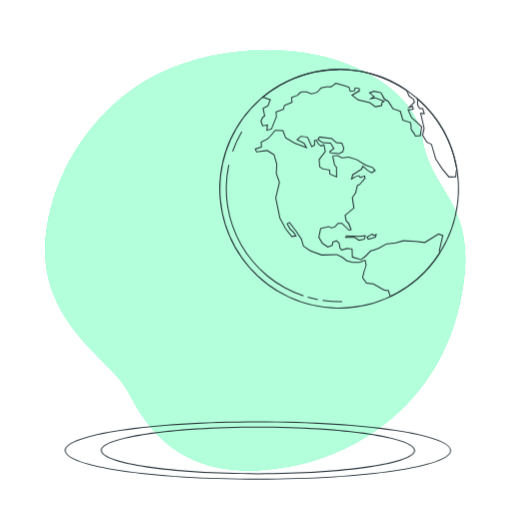
t = 0.00 s
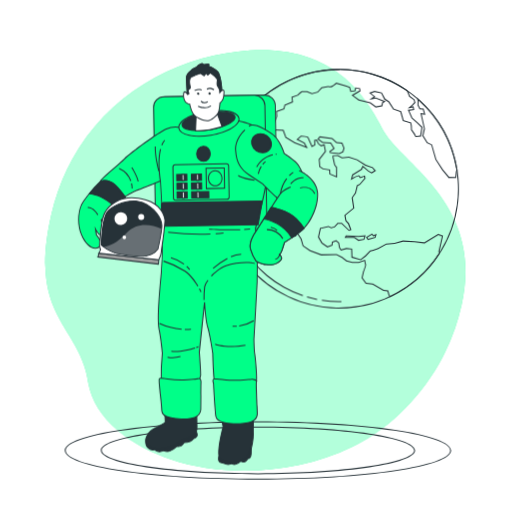
t = 3.00 s
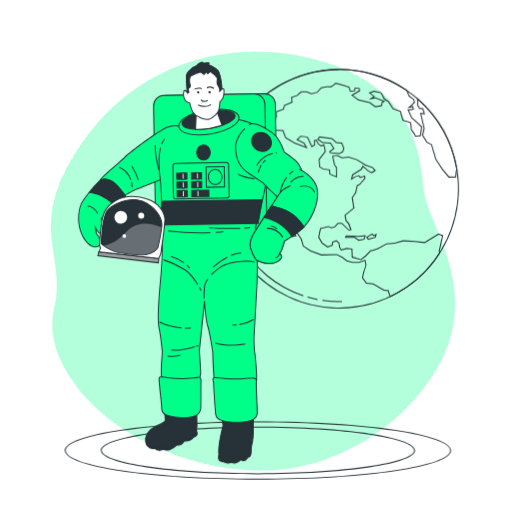
t = 3.38 s
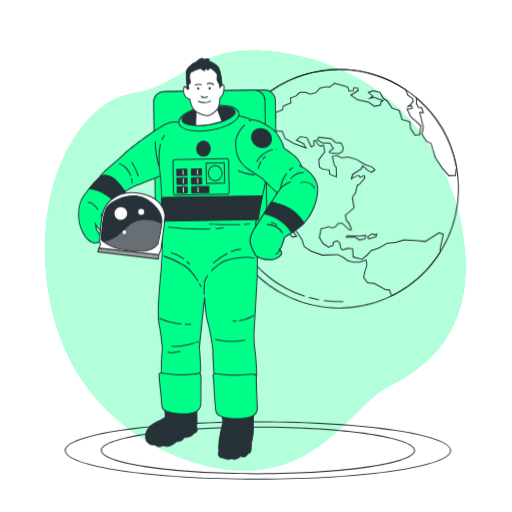
t = 4.50 s
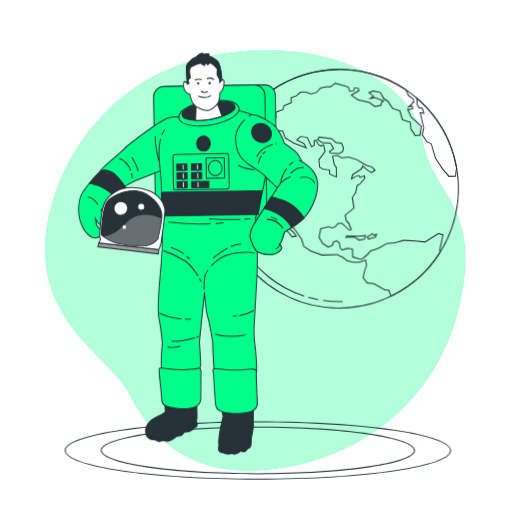
t = 6.00 s
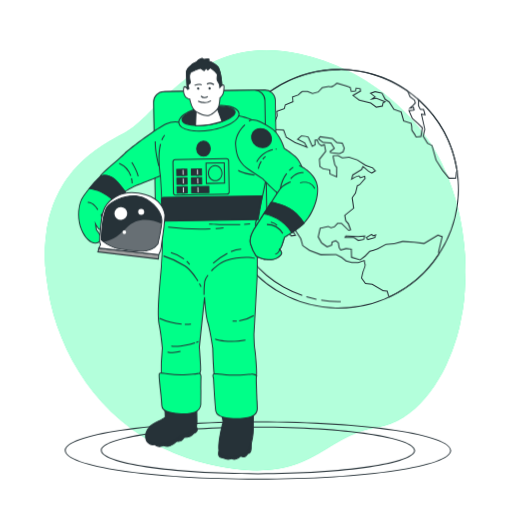
t = 7.50 s

The animated SVG that drew these frames (rendered in a browser with its animation timeline set to each time). Animation: 4 CSS @keyframes rules; one cycle of 9.00 s, repeats indefinitely.

<svg class="animated" id="freepik_stories-astronaut-suit" xmlns="http://www.w3.org/2000/svg" viewBox="0 0 500 500" version="1.1" xmlns:xlink="http://www.w3.org/1999/xlink" xmlns:svgjs="http://svgjs.com/svgjs"><style>svg#freepik_stories-astronaut-suit:not(.animated) .animable {opacity: 0;}svg#freepik_stories-astronaut-suit.animated #freepik--background-simple--inject-2 {animation: 6s Infinite  linear spin;animation-delay: 0s;}svg#freepik_stories-astronaut-suit.animated #freepik--Earth--inject-2 {animation: 6s Infinite  linear wind;animation-delay: 0.5s;}svg#freepik_stories-astronaut-suit.animated #freepik--Character--inject-2 {animation: 3.0s 1 forwards cubic-bezier(.36,-0.01,.5,1.38) slideLeft,6s Infinite  linear floating;animation-delay: 0s,3s;}         @keyframes spin {             from {                 transform: rotate(0);               }               to {                 transform: rotate(360deg);               }         }                 @keyframes wind {                0% {                    transform: rotate( 0deg );                }                25% {                    transform: rotate( 1deg );                }                75% {                    transform: rotate( -1deg );                }            }                    @keyframes slideLeft {                0% {                    opacity: 0;                    transform: translateX(-30px);                }                100% {                    opacity: 1;                    transform: translateX(0);                }            }                    @keyframes floating {                0% {                    opacity: 1;                    transform: translateY(0px);                }                50% {                    transform: translateY(-10px);                }                100% {                    opacity: 1;                    transform: translateY(0px);                }            }        </style><g id="freepik--background-simple--inject-2" class="animable" style="transform-origin: 249.277px 254.311px;"><path d="M331.63,59.9c37.2,12.43,75.14,38.42,80.92,75.73C421.28,192,471.81,198,448.29,299.52a209.84,209.84,0,0,1-15.39,44,197.21,197.21,0,0,1-11.58,20.75C383.16,424,317.54,455.8,254.37,459.32c-83.08,4.65-113-45.49-129.95-78.12s-98.77-71-76.54-170.86a204,204,0,0,1,15.79-45.22c16.5-33.73,45.58-68.21,82.56-88.56q4.17-2.3,8.46-4.39C210.65,44.85,280.92,42.94,331.63,59.9Z" style="fill: #00FF88; transform-origin: 249.277px 254.311px;" id="elvyrhw2i46lo" class="animable"></path><g id="elz46qbfnhp1o"><path d="M331.63,59.9c37.2,12.43,75.14,38.42,80.92,75.73C421.28,192,471.81,198,448.29,299.52a209.84,209.84,0,0,1-15.39,44,197.21,197.21,0,0,1-11.58,20.75C383.16,424,317.54,455.8,254.37,459.32c-83.08,4.65-113-45.49-129.95-78.12s-98.77-71-76.54-170.86a204,204,0,0,1,15.79-45.22c16.5-33.73,45.58-68.21,82.56-88.56q4.17-2.3,8.46-4.39C210.65,44.85,280.92,42.94,331.63,59.9Z" style="fill: rgb(255, 255, 255); opacity: 0.7; transform-origin: 249.277px 254.311px;" class="animable" id="el9yuj2c45rah"></path></g></g><g id="freepik--Floor--inject-2" class="animable" style="transform-origin: 251.885px 439.93px;"><path d="M251.88,468.44c-105.78,0-188.65-12.52-188.65-28.51s82.87-28.51,188.65-28.51,188.66,12.52,188.66,28.51S357.67,468.44,251.88,468.44Zm0-56c-50.23,0-97.45,2.91-133,8.2-34.75,5.17-54.68,12.21-54.68,19.31s19.93,14.14,54.68,19.31c35.52,5.29,82.74,8.2,133,8.2s97.46-2.91,133-8.2c34.75-5.17,54.68-12.21,54.68-19.31s-19.93-14.14-54.68-19.31C349.34,415.33,302.12,412.42,251.88,412.42Z" style="fill: rgb(38, 50, 56); transform-origin: 251.885px 439.93px;" id="elluhpxtcqqng" class="animable"></path><path d="M251.88,463.2c-86,0-153.46-10.22-153.46-23.27s67.41-23.27,153.46-23.27,153.47,10.22,153.47,23.27S337.94,463.2,251.88,463.2Zm0-45.54c-82.64,0-152.46,10.2-152.46,22.27s69.82,22.27,152.46,22.27S404.35,452,404.35,439.93,334.53,417.66,251.88,417.66Z" style="fill: rgb(38, 50, 56); transform-origin: 251.885px 439.93px;" id="elsl21c0kp6rs" class="animable"></path></g><g id="freepik--Earth--inject-2" class="animable animator-active" style="transform-origin: 331.156px 184.3px;"><path d="M331.27,301.35a117.05,117.05,0,1,1,32.79-4.72A117.21,117.21,0,0,1,331.27,301.35Zm-.1-233a116,116,0,1,0,111.39,83.46A115.94,115.94,0,0,0,331.17,68.32Z" style="fill: rgb(38, 50, 56); transform-origin: 331.156px 184.3px;" id="el4k6e9r8k9vg" class="animable"></path><path d="M331.34,150.54l-9.39-.9-.5-1.71,3.89-3.1-2.85-4.52-7.84-.55-4.94-3.7,2.13-2.85,12.46,1.73,4.3,3.92,5.46.47,2.19,5.33-1.11,3.83Zm-8.62-1.83,8.41.81,3.16-1.71.9-3.09-1.82-4.45-5.19-.45-4.32-3.93-11.57-1.61-1.18,1.58,3.9,2.92,8.05.57,3.6,5.7-4.06,3.25Z" style="fill: rgb(38, 50, 56); transform-origin: 322.98px 141.875px;" id="el1xx7sdp2uat" class="animable"></path><path d="M381.24,290.12,380,287.89l-1.08-3.66-4-.53-10.62-6-6.65-.7-4.1-5.58,1.42-6.38c1-2.34,2.25-5.88,2-6.68-.29-1-.63-2.66-.8-3.54l-5.37,1.82-6.38.11-5.87-1.62-4.42-3.31-5.23-2.64-14.85.32-11.16-4.09-7-4.73-2.05-7L288.71,226l-6.23-8.1-1.42.78,2.75,4.93,3.08,2.61,3,4.51-5.2.8-6.11-7.71-5.75-10.66-4.09-19.95,3.62-15.14-3.08-8.55.51-9.1-2.63-9-6.36-3.91-10.46,1.3-1.8-3.59,6.21-2.11-.26-4.8.33-.14a43.21,43.21,0,0,0,5.94-2.85,41.7,41.7,0,0,0,3.3-3.23l4.44-5.17,8.1.11,2.68,7.17,8.58,5.14,10.28,3.85-1.63-2.88-7.28-3.75,4.32-4,4.41.53,2.81.78,3.92,8.64,2-1-.18-4.68,2.73-.39,2.07,4,2.24,1.62,3.14-1.24,1.5,7.34-6.09,7.85.57,6.59,3,2,6.63,1.07.29,4,5.57,2.29-.09-8.27-1.82-2.41-1.75-7.95.31-1.71,5.1-.2,4.1,2.24,6.63-.79,8.17,2.65,8.41,5.28,6.81,2.37,3.08,3.53-4.15,2.61-3.44-1.89-4.92-4.32-1.2,2.55L344.89,171l-.74,2.72,3.26-1.83,3.25-1,1.4,1.87,4.39-1.59.49,3-5.24,6.06-2.29,1.2-1.69,7.06-3.13,4.53,1.56,10.29-8.57,7.11.87,4.77L341,218l2.49,6.39-2.52,1.14-7.29-6.93-3.34,0-3.22,3.49-3.5,1-2.69-1.24-7.37,1.61-1.7,8.09,3.3,5.64,5.08,3.41,3.89-1.4.29-2.93,4.1-1.87,3,2.42.88,5,1.23,1.77,5.05-1.48,5.59.6.31,8,7.89,2.25,4.49-3.52,4.68-4.86,3.05-.89,4.67-1.66,8.08-4.36,8.11-.66,8.26-2.41,11.52.69,9.36.95L428.16,228l4.8,1.59L429.53,245l.44,2.06-.11.17a116.58,116.58,0,0,1-48.21,42.66Zm-.34-2.57.74,1.27a115.64,115.64,0,0,0,47.27-41.92L428.5,245l0-.1,3.26-14.66-3.5-1.16-13.38,8.21-9.67-1-11.33-.68-8.24,2.4-8.05.64L369.76,243l-4.77,1.7-2.82.82-4.55,4.72-4.94,3.88-9.08-2.58-.31-7.91-4.53-.48-5.56,1.63-1.78-2.65-.83-4.75-2.25-1.8-3,1.37-.29,3-5,1.78-5.74-3.92-3.56-6.07,1.92-9.1,8.33-1.82,2.65,1.23,2.87-.84,3.34-3.62,4.18.06,7.08,6.73,1-.47-2.11-5.42-2.56-2.76-1-5.63,8.59-7.12-1.53-10.12,3.29-4.78,1.7-7.24,2.61-1.37,4.73-5.52-.22-1.37-4,1.42-1.43-1.91-2.53.74-5.2,2.95,1.48-5.42,8.56-5.39,1.64-3.48,5.88,5.15,2.78,1.52,2.66-1.68L363.42,164l-6.71-2.36-8.41-5.27-7.79-2.52-6.73.81-4.14-2.26-4,.16-.14.72,1.68,7.64,1.87,2.39.11,10.12-7.54-3.1-.28-3.87-6.16-1-3.44-2.35-.65-7.46,6-7.79L316,142.11l-2.54,1L310.54,141l-1.85-3.54-1.14.16.18,4.43-3.52,1.76-4.16-9.16-2.29-.64-3.87-.47L291,136.31l6.28,3.23,3.14,5.53-12.94-4.86-9-5.35L275.9,128l-6.95-.09-4.14,4.82a45.12,45.12,0,0,1-3.43,3.36,41.49,41.49,0,0,1-5.85,2.85l.26,4.85-5.85,2,1,1.93L261,146.46l7,4.29,2.79,9.55-.51,9.07L273.4,178l-3.64,15.21,4,19.66,5.61,10.38,5.7,7.18,3.08-.47-2.1-3.14L283,224.18l-3.28-5.89,3.05-1.68,6.77,8.81,5.22,7.88,2,6.73,6.63,4.49,10.81,3.94,14.92-.32,5.52,2.8,4.42,3.3,5.47,1.48,6.16-.11,6.23-2.14.11.57s.51,2.73.89,4-1.62,6.3-2,7.26l-1.29,5.86,3.56,4.85,6.52.72,10.62,6,4.41.53Z" style="fill: rgb(38, 50, 56); transform-origin: 340.75px 208.52px;" id="elt8tgwtj82i" class="animable"></path><path d="M405.44,133.39l-1.39-2.52-3-4.39-.22-3.82-.52-2.63L393,117.84l-2.57-8.77-7-2.51-4.68-7-4-2.61L371.7,91l-6.4-1.4-3.45,1.23,4.34,3.45-1.77,1.17,2.23-.36,9.55,3.71-2.67,1.56-.57,3.15-6.54,1.29-5.63-4.21L349.6,98l-6.82-5,7.69-4.67-.24-1.5-3.1-.46-.6,2.65-4.9.75-1.22-4.16-3.65-1.37L328,81.86c-.81.7-3.51,3-4.75,3.34a6.88,6.88,0,0,1-3.39-.18l-6,1.2-3.91,4.3-5.87,1.72-5-2.06a30.93,30.93,0,0,0-4.65,0,26.84,26.84,0,0,0-3.94,3.4l-.19.11-5.12,1.77.52,4.72-7.58,3.09-.92,3.74L270,109.65l.42,4.22-5,12.41-5.46,1.6.55-5.14-4.43.74-1.87-5.29,1.94-4,1.73-1.3-1.58-7.37,4.91-2.63,2.06-5.21L255.59,95l.69-.57a117,117,0,0,1,141.13-6.61l.12.09,2.35,5.52,4.46,3.33.9,3.09-2.84,3-1.1,1,2.13-.45.71,3.76-4.87.58,3.07,6.93,5.34,4.68,4.59,4.38-.51,3.57-.86,5.51ZM402,126.15l2.91,4.19,1.1,2,4-.45,1.18-7.8-4.21-4-5.53-4.91-3.67-8.27,5.16-.62-.32-1.7-4.93,1,4-3.45,2.41-2.55-.65-2.22-4.4-3.29-2.35-5.5A116,116,0,0,0,257.6,94.66l7,2.43-2.58,6.52-4.56,2.44,1.55,7.27L257,114.85l-1.65,3.4,1.45,4.11,4.9-.83-.53,5,3.56-1,4.69-11.73L269,109l7.39-2.74.93-3.72,7.34-3-.52-4.77,5.77-2c.89-.88,3.46-3.33,4.28-3.57a30.67,30.67,0,0,1,5.07,0l.16,0,4.75,2,5.27-1.54,3.94-4.33L319.88,84l.12,0a6.27,6.27,0,0,0,2.94.21c1-.29,3.64-2.49,4.57-3.31l.21-.18,9.35,2.6,4.16,1.56,1.11,3.8,3.37-.51.65-2.9,4.74.71.47,2.89-7,4.24,5.53,4,11.19,2.58,5.36,4,5.44-1.07.53-2.93L373.9,99l-7.36-2.87L360,97.19l4.5-3-4.66-3.71,5.41-1.94,7.14,1.56,3.24,6.07,4,2.67,4.55,6.86,7.16,2.57,2.56,8.74,7.29,2.2.65,3.3Z" style="fill: rgb(38, 50, 56); transform-origin: 333.24px 100.34px;" id="el9my61tkpllu" class="animable"></path><path d="M438.21,173.35l-6.35-7.59-6.81-10.32-4.13-14.12-4.31-2.14-4.48-7.1,1.5-6.86-3.53-15.15,3.53.39-1.17-4-3.15-.21-2.08-3.84.09-4.69-.9-3.07,1.28,1.1a117.3,117.3,0,0,1,39,69.94l0,.2-.71,1-.6,6.24ZM426,155.09l6.67,10.07,6,7.17,5.89-.17.54-5.62.62-.87a116.32,116.32,0,0,0-37.4-68l-.08,4.55,1.69,3.12,3.3.21,1.78,6.1-3.61-.4,3.26,14-1.46,6.68,4.11,6.52,4.45,2.21.06.21Z" style="fill: rgb(38, 50, 56); transform-origin: 426.56px 134px;" id="el2rxle7a2adq" class="animable"></path><path d="M350.37,235.1l-4.31-2.81-9.35-.07,1.3-2.38,12.28.55,7.08-.8-1.3,4.48Zm-12-3.86,8,0,4.23,2.76,4.69-.86.71-2.44-5.67.64-11.73-.52Z" style="fill: rgb(38, 50, 56); transform-origin: 347.04px 232.345px;" id="elh2zwlfi9dv5" class="animable"></path><path d="M359.51,234.18l-1.95-2.6,5.9-3.72,1.65,1.59,3-1.23L367,232Zm-.5-2.33.89,1.18,6.3-1.84.35-1.25-1.66.69-1.56-1.51Z" style="fill: rgb(38, 50, 56); transform-origin: 362.835px 231.02px;" id="elqh5wmueifp" class="animable"></path><path d="M331.2,295.13a109.56,109.56,0,0,1-16.29-1.21l.15-1a109.09,109.09,0,0,0,19,1.16l0,1Z" style="fill: rgb(38, 50, 56); transform-origin: 324.485px 294.025px;" id="el9jd57mq9new" class="animable"></path><path d="M310.18,293.11c-3.3-.64-6.62-1.44-9.86-2.39l.28-1c3.21.94,6.5,1.74,9.78,2.37Z" style="fill: rgb(38, 50, 56); transform-origin: 305.35px 291.415px;" id="elw5i9drn448" class="animable"></path><path d="M296.22,289.44a110.84,110.84,0,0,1-73.33-128.33l1,.21a109.83,109.83,0,0,0,72.67,127.17Z" style="fill: rgb(38, 50, 56); transform-origin: 258.499px 225.275px;" id="el6uf1pqe8eca" class="animable"></path><path d="M227.62,148l-.94-.33a112.2,112.2,0,0,1,9-19.36l.87.5A110.62,110.62,0,0,0,227.62,148Z" style="fill: rgb(38, 50, 56); transform-origin: 231.615px 138.155px;" id="elhi28wtnxu9" class="animable"></path></g><g id="freepik--Character--inject-2" class="animable" style="transform-origin: 193.466px 257.854px;"><g id="elvg5of7bzmi8"><rect x="152.53" y="93.69" width="117.3" height="141.91" rx="10.14" style="fill: #00FF88; transform-origin: 211.18px 164.645px; transform: rotate(-0.96deg);" class="animable" id="elzpgoqp0g2tf"></rect></g><path d="M163.69,236.91a10.63,10.63,0,0,1-10.63-10.46L151,104.83A10.64,10.64,0,0,1,161.47,94l97-1.63a10.69,10.69,0,0,1,10.82,10.46l2,121.62a10.64,10.64,0,0,1-10.46,10.81l-97,1.63Zm95-143.53h-.16l-97,1.63a9.65,9.65,0,0,0-9.48,9.8l2.05,121.62a9.61,9.61,0,0,0,9.8,9.47l97-1.63a9.64,9.64,0,0,0,9.48-9.79l-2-121.62A9.66,9.66,0,0,0,258.66,93.38Z" style="fill: rgb(38, 50, 56); transform-origin: 211.145px 164.64px;" id="elx1quqq202sm" class="animable"></path><g id="el64hbia5zua8"><rect x="150.97" y="93.78" width="108.69" height="141.91" rx="10.14" style="fill: #00FF88; transform-origin: 205.315px 164.735px; transform: rotate(-1.14576deg);" class="animable" id="el9jmjokvqz0c"></rect></g><path d="M162.13,236.93a10.63,10.63,0,0,1-10.63-10.46l-2.05-121.62A10.64,10.64,0,0,1,159.91,94l88.4-1.49A10.64,10.64,0,0,1,259.13,103l2,121.62a10.65,10.65,0,0,1-10.46,10.82l-88.4,1.48ZM248.5,93.55h-.17L159.93,95a9.65,9.65,0,0,0-9.48,9.8l2.05,121.62a9.63,9.63,0,0,0,9.8,9.47l88.4-1.48v0a9.65,9.65,0,0,0,9.47-9.8l-2-121.62a9.64,9.64,0,0,0-9.63-9.48Z" style="fill: rgb(38, 50, 56); transform-origin: 205.29px 164.719px;" id="elr6vh8zyfgmn" class="animable"></path><path d="M176,124.57a22.63,22.63,0,0,0-13.73,1.36c-7.3,3.14-34.66,23-40.77,29.14S97.66,175,97.7,177.64s17.16,17.48,18.1,17.46,13.25-7.75,16.63-8.75,24.2-9.62,24.2-9.62,4.32,53.14.88,89.29-3.54,48.29-1.84,57.28,2.85,21.42,2.85,21.42a218.81,218.81,0,0,0-1.09,27.4s.68,3.41,2.87,4.62,27.73,2,30.5.42,4.83-8.79,5.1-11.29-1.3-22.07-1.3-22.07l5.09-48.62s.91,17.1,3.22,24.84,4.77,24.5,4.77,24.5.81,29.85,2.39,31.07,10.59.76,24.58.21,15.25.06,15.81-3.69-1-21.76-1.68-25.79-.86-14.3-.86-14.3,1.91-34.26,3.09-56.68-1.5-52.25-1.5-52.25,13.54-46.28,12.54-68.35-6.36-27-12.65-30.9-17.21-5.94-17.21-5.94Z" style="fill: #00FF88; transform-origin: 179.901px 247.972px;" id="el0r1bph1aau1" class="animable"></path><path d="M179.58,378.52c-8.29,0-18.16-.6-19.52-1.34-2.37-1.31-3.09-4.81-3.12-5A225,225,0,0,1,158,344.71c-.08-.88-1.21-12.74-2.84-21.32S153.42,303.74,157,266c3.19-33.48-.34-82.17-.82-88.51-3.58,1.48-20.56,8.46-23.62,9.37-1.88.55-6.74,3.34-10.65,5.57-4.39,2.52-5.64,3.2-6.11,3.2h0c-1.45,0-18.56-15.06-18.61-17.95,0-1.79,5.35-6.55,14.2-14.19,3.9-3.36,7.59-6.54,9.78-8.75,6.08-6.09,33.63-26.1,40.93-29.24a23.07,23.07,0,0,1,14-1.41l56.13-6.66h.08c.45.08,11.09,2.06,17.38,6,6.47,4,11.9,9.2,12.89,31.31,1,21.44-11.86,66.1-12.53,68.42.16,1.87,2.62,30.65,1.49,52.22-1.17,22.17-3.07,56.34-3.09,56.69,0,.06.18,10.23.85,14.18s2.26,22.13,1.68,26c-.54,3.6-1.92,3.65-10.91,3.93-1.54.05-3.32.1-5.37.18l-3.11.12c-14,.56-20.26.75-21.8-.43s-2.39-24.4-2.58-31.46c0-.11-2.48-16.75-4.75-24.37-1.47-4.94-2.37-13.52-2.84-19.22l-4.49,42.92c.06.7,1.57,19.56,1.3,22.07s-2.33,9.92-5.35,11.66C189.91,378.26,185.09,378.52,179.58,378.52Zm-21.65-6.41s.67,3.12,2.62,4.19,27.38,1.94,30,.43,4.59-8.4,4.86-10.91-1.29-21.78-1.31-22l5.1-48.71,1,0c0,.17.94,17.13,3.2,24.72s4.76,24.41,4.78,24.58c.31,11.25,1.19,29.49,2.23,30.77,1.29,1,9.61.66,21.12.2l3.11-.12c2.05-.08,3.83-.13,5.38-.18,9.18-.29,9.55-.4,10-3.08.55-3.66-1-21.77-1.67-25.64s-.86-13.95-.87-14.37,1.93-34.55,3.09-56.72S249,223.43,249,223.14V223l0-.09c.14-.46,13.5-46.45,12.52-68.19s-6.2-26.6-12.42-30.5c-5.87-3.68-16-5.67-17-5.85L176,125.08l-.09,0a22.41,22.41,0,0,0-13.4,1.34c-7.24,3.11-34.59,23-40.62,29-2.22,2.23-5.92,5.42-9.84,8.8-5.85,5.05-13.87,12-13.85,13.41,0,2.24,16,16.16,17.64,17,.54-.17,3.21-1.7,5.58-3.05,4.16-2.39,8.88-5.09,10.86-5.67,3.31-1,23.95-9.51,24.16-9.6l.64-.26,0,.68c0,.54,4.28,53.6.88,89.38-3.58,37.65-3.43,48.78-1.85,57.14,1.7,8.91,2.85,21.34,2.86,21.46v.11a222.49,222.49,0,0,0-1.09,27.33Z" style="fill: rgb(38, 50, 56); transform-origin: 179.913px 247.975px;" id="elepd0imta9dj" class="animable"></path><path d="M206.72,270l-.74-.68c2.58-2.77,7.88-7.79,14.48-10.29,10.41-4,25-3.76,28.34-2.16l-.44.9c-2.86-1.37-17.18-1.73-27.55,2.2C214.41,262.4,209.23,267.31,206.72,270Z" style="fill: rgb(38, 50, 56); transform-origin: 227.39px 262.893px;" id="eliddoy1bydzi" class="animable"></path><path d="M198.7,293a95.31,95.31,0,0,1,.64-13.13,17.53,17.53,0,0,1,3.3-6.48l.81.58a16.75,16.75,0,0,0-3.12,6.06,96.84,96.84,0,0,0-.63,13Z" style="fill: rgb(38, 50, 56); transform-origin: 201.065px 283.21px;" id="eludgm6wygfkg" class="animable"></path><path d="M192.77,279.67c-2.77-4.6-7.23-10.87-12.7-14.59a82.91,82.91,0,0,0-20.52-9.62l.27-1a84,84,0,0,1,20.81,9.76c5.62,3.82,10.17,10.21,13,14.9Z" style="fill: rgb(38, 50, 56); transform-origin: 176.59px 267.065px;" id="elmr72mteoqm" class="animable"></path><path d="M195.84,285.33s-.59-1.26-1.63-3.15l.88-.49c1.06,1.93,1.63,3.17,1.65,3.22Z" style="fill: rgb(38, 50, 56); transform-origin: 195.475px 283.51px;" id="elq61okqiyp8k" class="animable"></path><path d="M225.72,251.15l-.38-.93a30.2,30.2,0,0,1,10.1-2.46l.05,1A29,29,0,0,0,225.72,251.15Z" style="fill: rgb(38, 50, 56); transform-origin: 230.415px 249.455px;" id="elpkpvdk3lfv8" class="animable"></path><path d="M208.44,262.5l-.69-.73a69.87,69.87,0,0,1,14-9.84l.46.88A68.39,68.39,0,0,0,208.44,262.5Z" style="fill: rgb(38, 50, 56); transform-origin: 214.98px 257.215px;" id="el1c17m85nt9o" class="animable"></path><path d="M184.72,263.6a28.29,28.29,0,0,0-2.81-3.11l.69-.72a29.19,29.19,0,0,1,2.91,3.21Z" style="fill: rgb(38, 50, 56); transform-origin: 183.71px 261.685px;" id="elx58eg8nn6k" class="animable"></path><path d="M179.32,258.29a36.36,36.36,0,0,0-12.53-6.09l.22-1a36.89,36.89,0,0,1,12.92,6.28Z" style="fill: rgb(38, 50, 56); transform-origin: 173.36px 254.745px;" id="eletd3xxkt1xj" class="animable"></path><path d="M226.22,338.89c-10.22,0-16.22-2.3-16.3-2.34l.37-.93c.11.05,11.29,4.32,29.26,1l.18,1A74.73,74.73,0,0,1,226.22,338.89Z" style="fill: rgb(38, 50, 56); transform-origin: 224.825px 337.255px;" id="el2b0y9yhovnj" class="animable"></path><path d="M229.41,319.15c-.81,0-1.61,0-2.39-.1l.09-1a28,28,0,0,0,4,0l.06,1C230.58,319.14,230,319.15,229.41,319.15Z" style="fill: rgb(38, 50, 56); transform-origin: 229.095px 318.6px;" id="el4w392g8c5je" class="animable"></path><path d="M233.62,318.85l-.14-1a37.5,37.5,0,0,0,13.92-5.05l.55.83A37.64,37.64,0,0,1,233.62,318.85Z" style="fill: rgb(38, 50, 56); transform-origin: 240.715px 315.825px;" id="elb56qiw1lq6i" class="animable"></path><path d="M181.79,322.25l-1.37,0,0-1a51.31,51.31,0,0,0,6-.19l.09,1C185,322.18,183.4,322.25,181.79,322.25Z" style="fill: rgb(38, 50, 56); transform-origin: 183.465px 321.655px;" id="elqh6sv7wc5r" class="animable"></path><path d="M177.28,322.06a66.72,66.72,0,0,1-21.79-5.69l.45-.9a65.23,65.23,0,0,0,21.42,5.6Z" style="fill: rgb(38, 50, 56); transform-origin: 166.425px 318.765px;" id="elnfh2736jtb8" class="animable"></path><path d="M170.9,343.65a29.26,29.26,0,0,1-3.68-.21l.13-1c7.58.95,17.61-1.6,22.91-3.2l.29.95C186,341.58,178,343.65,170.9,343.65Z" style="fill: rgb(38, 50, 56); transform-origin: 178.885px 341.445px;" id="eln1jqbgu9p4" class="animable"></path><path d="M191.75,339.83l-.3-.95c1.28-.41,2-.68,2.05-.68l.34.94S193.07,339.41,191.75,339.83Z" style="fill: rgb(38, 50, 56); transform-origin: 192.645px 339.015px;" id="el6ue2ecerbd" class="animable"></path><path d="M168.54,349.75a22.66,22.66,0,0,1-5.11-.51l.24-1a26.18,26.18,0,0,0,12.38-.59l.28,1A27.59,27.59,0,0,1,168.54,349.75Z" style="fill: rgb(38, 50, 56); transform-origin: 169.88px 348.701px;" id="ele99qgcmj5mc" class="animable"></path><path d="M210.59,228.79l-.07-1c2.63-.19,5.2-.44,7.64-.75l.12,1C215.82,228.34,213.23,228.59,210.59,228.79Z" style="fill: rgb(38, 50, 56); transform-origin: 214.4px 227.915px;" id="ellsy352aur4" class="animable"></path><path d="M195.6,229.32a250,250,0,0,1-31.52-2l.14-1a249.6,249.6,0,0,0,41.2,1.75l0,1C202.11,229.26,198.79,229.32,195.6,229.32Z" style="fill: rgb(38, 50, 56); transform-origin: 184.75px 227.82px;" id="elb4y60mbywil" class="animable"></path><path d="M238.44,224.56l-.06-1c2.2-.14,4.13-.33,5.74-.55l.14,1C242.63,224.23,240.67,224.42,238.44,224.56Z" style="fill: rgb(38, 50, 56); transform-origin: 241.32px 223.785px;" id="eltradjdqq12" class="animable"></path><path d="M226.2,224.88c-11.13,0-21.95-.6-22.08-.61l0-1c.17,0,17.17,1,30.45.48l0,1C231.94,224.84,229.06,224.88,226.2,224.88Z" style="fill: rgb(38, 50, 56); transform-origin: 219.345px 224.075px;" id="elhm58iwbk89" class="animable"></path><path d="M158.39,141.94l-.93-.38a18.43,18.43,0,0,1,2.91-4.95l.76.64A17.31,17.31,0,0,0,158.39,141.94Z" style="fill: rgb(38, 50, 56); transform-origin: 159.295px 139.275px;" id="el2llkypwl1dr" class="animable"></path><path d="M156.14,176.82c0-.18-3.2-18.51.08-31.42l1,.25c-3.23,12.69-.1,30.82-.06,31Z" style="fill: rgb(38, 50, 56); transform-origin: 155.981px 161.11px;" id="elam2wbqtupan" class="animable"></path><path d="M128.48,184.05a23.65,23.65,0,0,0-.6-5l1-.23a24.33,24.33,0,0,1,.63,5.19Z" style="fill: rgb(38, 50, 56); transform-origin: 128.695px 181.435px;" id="elujryviel7t" class="animable"></path><path d="M127.24,176.88a21,21,0,0,0-11.1-11.9l.35-.93a21.58,21.58,0,0,1,11.69,12.5Z" style="fill: rgb(38, 50, 56); transform-origin: 122.16px 170.465px;" id="elcyriue6xm8t" class="animable"></path><path d="M134.36,177.32c-.76-5.11-6.09-13.36-6.14-13.45l.84-.54c.22.34,5.49,8.52,6.29,13.84Z" style="fill: rgb(38, 50, 56); transform-origin: 131.785px 170.325px;" id="elhsegou3e0p" class="animable"></path><path d="M154.65,167.18c0-.13-3.75-12.84-3.59-24.07l1,0c-.16,11.08,3.52,23.64,3.55,23.76Z" style="fill: rgb(38, 50, 56); transform-origin: 153.333px 155.145px;" id="elp1ipw1mdk8" class="animable"></path><path d="M248.36,176.46c-13.65-2-15.91-4.62-16.12-4.91l.8-.6-.4.3.39-.31s2.24,2.56,15.48,4.54Z" style="fill: rgb(38, 50, 56); transform-origin: 240.375px 173.7px;" id="eldseixykc6e" class="animable"></path><g id="el0uvspkchpsw"><ellipse cx="203.98" cy="120.39" rx="29.71" ry="11.76" style="fill: #00FF88; transform-origin: 203.98px 120.39px; transform: rotate(-9.27deg);" class="animable" id="el318it3t8vkv"></ellipse></g><path d="M194.56,133.44a47.32,47.32,0,0,1-10.07-1c-6.11-1.33-9.78-3.89-10.32-7.21-1.1-6.78,11.13-14.23,27.84-17,7.89-1.29,15.52-1.28,21.47,0,6.11,1.34,9.78,3.9,10.32,7.21,1.1,6.79-11.13,14.24-27.84,17A71.3,71.3,0,0,1,194.56,133.44Zm18.85-25.11a69.51,69.51,0,0,0-11.24,1c-15.89,2.59-28,9.68-27,15.81.46,2.84,3.94,5.17,9.54,6.4,5.83,1.27,13.33,1.27,21.1,0,15.89-2.6,28-9.69,27-15.82-.46-2.84-3.94-5.17-9.54-6.39A46.71,46.71,0,0,0,213.41,108.33Z" style="fill: rgb(38, 50, 56); transform-origin: 203.985px 120.354px;" id="elcg8vnu8cpa7" class="animable"></path><g id="elo28v7ifb82"><ellipse cx="203.63" cy="118.23" rx="26.19" ry="8.44" style="fill: rgb(38, 50, 56); transform-origin: 203.63px 118.23px; transform: rotate(-9.18054deg);" class="animable" id="elhf70tohsu7"></ellipse></g><path d="M193.18,128.07c-9,0-15.31-2-15.89-5.54-.81-5,10.13-10.71,24.9-13.12s27-.43,27.78,4.52h0c.81,4.95-10.13,10.71-24.9,13.12A73.74,73.74,0,0,1,193.18,128.07Zm20.87-18.69a73.41,73.41,0,0,0-11.7,1c-15.16,2.48-24.69,8.19-24.07,12s11.46,6.17,26.63,3.7,24.69-8.19,24.08-12h0C228.55,111.38,222.84,109.38,214.05,109.38Z" style="fill: rgb(38, 50, 56); transform-origin: 203.63px 118.228px;" id="elbuvqikpmztv" class="animable"></path><path d="M190.91,127.52a71.12,71.12,0,0,0,14.08-1,73.75,73.75,0,0,0,11.77-2.88l-4.92-13.6s-9.42,3.23-18,1.66c-.81.23-1.6.47-2.37.71Z" style="fill: rgb(255, 255, 255); transform-origin: 203.835px 118.794px;" id="elhrcdd643y8b" class="animable"></path><path d="M193.19,128.07c-.78,0-1.55,0-2.3,0l-.5,0,.64-15.92.33-.1c.77-.25,1.57-.49,2.38-.72l.12,0,.11,0c8.31,1.53,17.62-1.61,17.71-1.64l.47-.16L217.4,124l-.48.17a78.22,78.22,0,0,1-23.73,3.92Zm-1.76-1a72,72,0,0,0,13.48-1,73,73,0,0,0,11.21-2.71l-4.58-12.65c-2,.63-10.08,2.9-17.64,1.54l-1.9.57Z" style="fill: rgb(38, 50, 56); transform-origin: 203.895px 118.81px;" id="elj1wl51an9vn" class="animable"></path><path d="M186.31,69.08s-3.92,2.82-4.17,6,.74,16.47.74,16.47-2.82-3.92-3.52-.55.58,7.47,2.44,9.12a4.75,4.75,0,0,0,3.38,1.46s1.67,8.68,4.92,11.37,10.18,6.09,14.12,4.65,8.61-5.64,9.47-9.17a51.72,51.72,0,0,0,1.08-7.95s3-1.73,3.71-6.78.2-6-.86-5.79l-1.07.17A64.5,64.5,0,0,0,215.14,77c-1.14-4.25-1.18-6.84-5.81-9.51s-6.92-3.09-6.92-3.09,3.18-1.58.43-1.69a11.83,11.83,0,0,0-4.87.85s.89-2-1.85-1a9.32,9.32,0,0,0-4.22,3.12S188,66.92,186.31,69.08Z" style="fill: rgb(255, 255, 255); transform-origin: 198.987px 90.1112px;" id="eloiy8i3n6dn" class="animable"></path><path d="M202.1,118.46c-4,0-9.38-2.67-12.31-5.1s-4.64-9.48-5-11.25a5.86,5.86,0,0,1-3.3-1.59c-2.11-1.87-3.3-6.26-2.6-9.59.21-1,.64-1.61,1.29-1.74a2.6,2.6,0,0,1,2.11.94c-.25-3.58-.83-12.46-.63-15.06.25-3.22,3.79-5.95,4.32-6.35,1.57-2,4.87-3.24,5.63-3.51A9.85,9.85,0,0,1,196,62c1.16-.41,1.93-.39,2.36.08a1.08,1.08,0,0,1,.28.66,12.88,12.88,0,0,1,4.26-.58c.43,0,1.44.06,1.59.76.08.4-.18.83-.78,1.27A34.26,34.26,0,0,1,209.59,67c4.2,2.43,4.8,4.87,5.63,8.25.13.5.26,1,.41,1.58A60.77,60.77,0,0,1,217,87.53l.52-.08a1.3,1.3,0,0,1,1.17.31c.57.56.83,1.8.26,6-.6,4.47-2.95,6.46-3.71,7a50.23,50.23,0,0,1-1.09,7.79c-.93,3.85-5.9,8.1-9.77,9.52A6.77,6.77,0,0,1,202.1,118.46Zm-16.52-17.39.09.45c0,.08,1.68,8.53,4.75,11.07,3.27,2.71,10,5.89,13.63,4.57s8.32-5.38,9.15-8.82a50.13,50.13,0,0,0,1.07-7.86l0-.27.24-.14c.11-.06,2.82-1.69,3.45-6.41.51-3.81.3-4.92,0-5.18,0,0-.08-.08-.32,0l-1.62.26,0-.57a64.11,64.11,0,0,0-1.39-11c-.15-.56-.28-1.09-.41-1.59-.83-3.37-1.33-5.41-5.16-7.62-4.47-2.58-6.74-3-6.77-3l-1.46-.28,1.33-.66a5.53,5.53,0,0,0,1.1-.7l-.47,0a11.52,11.52,0,0,0-4.64.8l-1.19.53.53-1.19a.88.88,0,0,0,.07-.54s-.24-.19-1.3.18a9,9,0,0,0-4,2.94l-.09.13-.16.06s-3.82,1.26-5.35,3.28l-.1.1s-3.74,2.72-4,5.66c-.25,3.13.72,16.26.73,16.39l.14,1.77-1-1.44c-.56-.78-1.6-1.82-2.11-1.7-.21,0-.4.39-.51,1-.69,3.29.65,7.19,2.28,8.64a4.35,4.35,0,0,0,3,1.35Z" style="fill: rgb(38, 50, 56); transform-origin: 198.979px 90.0845px;" id="el741up665js" class="animable"></path><path d="M214.61,90.59l1.94-2.48A64.5,64.5,0,0,0,215.14,77c-1.14-4.25-1.18-6.84-5.81-9.51s-6.92-3.09-6.92-3.09,3.18-1.58.43-1.69a11.83,11.83,0,0,0-4.87.85s.89-2-1.85-1a9.32,9.32,0,0,0-4.22,3.12s-3.94,1.29-5.59,3.45c0,0-3.92,2.82-4.17,6s.74,16.47.74,16.47,1.85,1,1.51-.48-1.1-2.12-.5-3,2-1.4,1.94-2.63-1.48-5.92-.3-8.54S196,71.82,196,71.82l3.24,2.24,2.09-2.63,1.56,2,2.41-2.18a23.09,23.09,0,0,1,2.93,2.09c1.86,1.49,4,3.74,4,4.66s-.84,4.74.26,6.25a18.42,18.42,0,0,1,1.89,3.63Z" style="fill: rgb(38, 50, 56); transform-origin: 199.325px 77.1051px;" id="el79ziouipvr4" class="animable"></path><path d="M184,92.42a3.12,3.12,0,0,1-1.32-.4l-.23-.14,0-.26c0-.55-1-13.34-.74-16.55s3.79-5.95,4.32-6.35c1.57-2,4.87-3.24,5.63-3.51A9.85,9.85,0,0,1,196,62c1.16-.41,1.93-.39,2.36.08a1.08,1.08,0,0,1,.28.66,12.88,12.88,0,0,1,4.26-.58c.43,0,1.44.06,1.59.76.08.4-.18.83-.78,1.27A34.26,34.26,0,0,1,209.59,67c4.2,2.43,4.8,4.87,5.63,8.25.13.5.26,1,.41,1.58a63.6,63.6,0,0,1,1.42,11.22v.19l-2.86,3.63-.28-4a17.69,17.69,0,0,0-1.81-3.45c-1-1.31-.65-3.85-.45-5.53a10,10,0,0,0,.1-1c0-.55-1.7-2.54-3.86-4.28a27.26,27.26,0,0,0-2.56-1.86l-2.53,2.28-1.5-1.88-2,2.5-3.44-2.37c-2.66.73-9,2.82-9.89,4.73s-.25,4.85.09,6.68a14,14,0,0,1,.25,1.65,2.8,2.8,0,0,1-1.26,2.12,3.7,3.7,0,0,0-.76.78c-.24.37-.16.6.11,1.27a7.39,7.39,0,0,1,.46,1.4c.16.72-.08,1.08-.32,1.25A1,1,0,0,1,184,92.42Zm-.6-1.16a1.88,1.88,0,0,0,.59.17h0s0-.11,0-.23A7.82,7.82,0,0,0,183.5,90a4.89,4.89,0,0,1-.3-.86C183.27,90.1,183.33,90.87,183.35,91.26ZM205.21,70.6l.31.17a22.82,22.82,0,0,1,3,2.14s4.2,3.4,4.23,5a11.34,11.34,0,0,1-.1,1.15c-.16,1.34-.46,3.83.26,4.82a18.88,18.88,0,0,1,2,3.75l0,.14.1,1.45L216,88a62.3,62.3,0,0,0-1.38-10.83c-.15-.56-.28-1.09-.41-1.59-.83-3.37-1.33-5.41-5.16-7.62-4.47-2.58-6.74-3-6.77-3l-1.46-.28,1.33-.66a5.53,5.53,0,0,0,1.1-.7l-.47,0a11.52,11.52,0,0,0-4.64.8l-1.19.53.53-1.19a.88.88,0,0,0,.07-.54s-.24-.19-1.3.18a8.78,8.78,0,0,0-4,2.94l-.1.14-.16,0s-3.82,1.26-5.35,3.28l-.1.1s-3.74,2.72-4,5.66c-.17,2.2.26,9.37.53,13.46a1.84,1.84,0,0,1,.29-.83,5,5,0,0,1,.95-1c.57-.5.92-.83.92-1.35A14.29,14.29,0,0,0,185.1,84c-.38-2.07-1-5.2,0-7.27,1.24-2.76,9.81-5.09,10.78-5.34l.22-.06,3.05,2.1,2.19-2.76,1.62,2Z" style="fill: rgb(38, 50, 56); transform-origin: 199.358px 77.0645px;" id="eltpemcg1b9vr" class="animable"></path><path d="M194.63,91.69a1.16,1.16,0,1,1-1.15-1.43A1.32,1.32,0,0,1,194.63,91.69Z" style="fill: rgb(38, 50, 56); transform-origin: 193.489px 91.4199px;" id="elqr7e7vgvggp" class="animable"></path><path d="M205.77,91.5a1.16,1.16,0,1,1-1.15-1.42A1.31,1.31,0,0,1,205.77,91.5Z" style="fill: rgb(38, 50, 56); transform-origin: 204.628px 91.2399px;" id="elufvqmf3bonn" class="animable"></path><path d="M199.44,100.81A4.48,4.48,0,0,1,195.86,99l.83-.55a3.45,3.45,0,0,0,2.81,1.4,5,5,0,0,0,3-1l.67.74a5.82,5.82,0,0,1-3.66,1.26Z" style="fill: rgb(38, 50, 56); transform-origin: 199.515px 99.6501px;" id="el0tpqb9k9wxa" class="animable"></path><path d="M199.73,105.76a15.12,15.12,0,0,1-6.51-1.55l.48-.89c.06,0,6.43,3.36,12-.33l.56.83A11.63,11.63,0,0,1,199.73,105.76Z" style="fill: rgb(38, 50, 56); transform-origin: 199.74px 104.375px;" id="el8pozb6gr1xi" class="animable"></path><path d="M190.32,88.94l-.64-.76c.1-.09,2.67-2.18,7.32-.83l-.28,1C192.61,87.11,190.41,88.87,190.32,88.94Z" style="fill: rgb(38, 50, 56); transform-origin: 193.34px 87.9186px;" id="el27h77v141h4" class="animable"></path><path d="M208.66,88.07c-4.43-2.54-6-.57-6.07-.49l-.81-.59c.09-.11,2.12-2.8,7.38.21Z" style="fill: rgb(38, 50, 56); transform-origin: 205.47px 86.9245px;" id="el5chgkrb9e55" class="animable"></path><path d="M122.58,193s-6.49-9.49-11.45-13.39-10.39-4.35-13.43-2-16,16.93-18.79,23.68S75.6,220.2,79.37,229s9.1,13.61,14,13.35,5.17-4.44,4.78-6.42-4.09-6.45-4.09-6.45l-.82-5.6s3.37,6.64,5.52,5.16,2.22-7.64,1.46-10.17a18.54,18.54,0,0,0-1.52-3.77S112.35,197.86,122.58,193Z" style="fill: #00FF88; transform-origin: 99.63px 209.268px;" id="el5ba2eplaz9" class="animable"></path><path d="M93,242.87c-5.14,0-10.37-5.07-14-13.66-3.84-9-3.25-21.33-.47-28.09s15.93-21.47,19-23.87c3.4-2.69,9.18-1.89,14,1.95s11.29,13.11,11.56,13.49l.33.49-.53.25C113.46,197.88,101,213,99.29,215.16a21,21,0,0,1,1.39,3.58c.74,2.42.88,9-1.65,10.72a1.71,1.71,0,0,1-1.43.24c-1.26-.32-2.57-1.92-3.51-3.34l.43,2.92c.59.72,3.72,4.63,4.11,6.56a6.46,6.46,0,0,1-1,5.06,5.52,5.52,0,0,1-4.25,2Zm9.39-66.21A6.9,6.9,0,0,0,98,178c-3,2.36-15.89,16.81-18.64,23.48s-3.28,18.57.46,27.3c3.55,8.31,8.72,13.3,13.5,13.05a4.51,4.51,0,0,0,3.51-1.58,5.46,5.46,0,0,0,.81-4.24c-.31-1.53-3-5-4-6.23l-.09-.11-1.28-8.76,1.38,2.72c.65,1.28,2.67,4.69,4.17,5.07a.73.73,0,0,0,.62-.09c1.9-1.31,2-7.17,1.27-9.61a18.51,18.51,0,0,0-1.47-3.67l-.17-.29.21-.27c.55-.7,13.39-16.83,23.54-22-1.38-2-6.81-9.49-11-12.81A14.19,14.19,0,0,0,102.35,176.66Z" style="fill: rgb(38, 50, 56); transform-origin: 99.8511px 209.284px;" id="elsawyxpnamee" class="animable"></path><g id="elpghbx08cdq"><rect x="169.07" y="160.37" width="54.39" height="34.66" rx="2.23" style="fill: #00FF88; transform-origin: 196.265px 177.7px; transform: rotate(-0.96deg);" class="animable" id="elo957nh5njzk"></rect></g><path d="M171.56,195.94a2.73,2.73,0,0,1-2.73-2.69l-.51-30.19a2.69,2.69,0,0,1,.77-1.94,2.67,2.67,0,0,1,1.91-.83l49.93-.84a2.78,2.78,0,0,1,2.78,2.68l.5,30.19a2.73,2.73,0,0,1-2.68,2.78l-49.93.84ZM221,160.45h0l-49.93.84a1.72,1.72,0,0,0-1.7,1.76l.51,30.19a1.72,1.72,0,0,0,.52,1.21,1.61,1.61,0,0,0,1.24.49l49.92-.84a1.73,1.73,0,0,0,1.7-1.76l-.5-30.19a1.77,1.77,0,0,0-.53-1.22A1.74,1.74,0,0,0,221,160.45Z" style="fill: rgb(38, 50, 56); transform-origin: 196.265px 177.695px;" id="elejwomrg0qvs" class="animable"></path><g id="el8igpyd2jtcs"><rect x="201.27" y="164.16" width="17.8" height="19.87" style="fill: #00FF88; transform-origin: 210.17px 174.095px; transform: rotate(-0.96deg);" class="animable" id="ela9xburz7w7f"></rect></g><path d="M201,184.69l-.35-20.87,18.79-.32.35,20.87Zm.67-19.89.31,18.87,16.8-.28-.32-18.87Z" style="fill: rgb(38, 50, 56); transform-origin: 210.22px 174.095px;" id="el3492cbuj4uk" class="animable"></path><g id="el41fu1afqzoc"><ellipse cx="210.07" cy="174.1" rx="6.66" ry="7.31" style="fill: #00FF88; transform-origin: 210.07px 174.1px; transform: rotate(-0.96deg);" class="animable" id="ell9hrfkvi3b"></ellipse></g><path d="M210.09,181.92c-3.9,0-7.11-3.43-7.18-7.69s3.08-7.87,7-7.94,7.21,3.39,7.29,7.69-3.08,7.87-7,7.94Zm0-14.63H210c-3.39.06-6.1,3.16-6,6.92s2.88,6.77,6.27,6.71,6.11-3.16,6-6.92S213.4,167.29,210.05,167.29Z" style="fill: rgb(38, 50, 56); transform-origin: 210.055px 174.104px;" id="elpl35xh4rju" class="animable"></path><path d="M205.3,150.07c.07,4-2.85,7.36-6.53,7.43s-6.71-3.17-6.78-7.21,2.86-7.36,6.54-7.42S205.24,146,205.3,150.07Z" style="fill: rgb(38, 50, 56); transform-origin: 198.645px 150.185px;" id="elrsr6x1642qa" class="animable"></path><path d="M198.67,158a6.88,6.88,0,0,1-5-2.22,8.34,8.34,0,0,1-.18-11,6.74,6.74,0,0,1,10.15-.17,8.35,8.35,0,0,1,.19,11,6.89,6.89,0,0,1-5,2.39Zm0-14.63h-.1a5.83,5.83,0,0,0-4.3,2,7.33,7.33,0,0,0,.16,9.67,5.91,5.91,0,0,0,4.37,1.91,5.84,5.84,0,0,0,4.31-2.06,7.35,7.35,0,0,0-.17-9.67A5.83,5.83,0,0,0,198.63,143.37Z" style="fill: rgb(38, 50, 56); transform-origin: 198.656px 150.194px;" id="eluocf6oochs" class="animable"></path><g id="elp9t7fjasbjq"><rect x="172.74" y="178.84" width="9.86" height="6.08" style="fill: rgb(38, 50, 56); transform-origin: 177.67px 181.88px; transform: rotate(-0.96deg);" class="animable" id="elvqw81vkwlx"></rect></g><path d="M172.3,185.51l-.12-7.08,10.86-.18.12,7.08Zm.9-6.09.08,5.08,8.87-.15-.09-5.08Z" style="fill: rgb(38, 50, 56); transform-origin: 177.67px 181.88px;" id="el7qv3aom714h" class="animable"></path><g id="el2sk9ii56fid"><rect x="177.88" y="178.82" width="1.88" height="6.08" style="fill: rgb(255, 255, 255); transform-origin: 178.82px 181.86px; transform: rotate(-0.96deg);" class="animable" id="eldqu3qfpfn7e"></rect></g><path d="M177.44,185.43l-.12-7.08,2.88,0,.12,7.08Zm.9-6.1.09,5.08h.87l-.08-5.08Z" style="fill: rgb(38, 50, 56); transform-origin: 178.82px 181.89px;" id="elrfwsmzsmkyl" class="animable"></path><g id="el5t4o33bw21g"><rect x="187.04" y="178.6" width="9.86" height="6.08" style="fill: rgb(38, 50, 56); transform-origin: 191.97px 181.64px; transform: rotate(-0.96deg);" class="animable" id="ellk5qr5bhj9n"></rect></g><path d="M186.6,185.27l-.12-7.08,10.86-.18.12,7.08Zm.9-6.09.08,5.08,8.86-.15-.08-5.08Z" style="fill: rgb(38, 50, 56); transform-origin: 191.97px 181.64px;" id="el9n7qvctaw9" class="animable"></path><g id="elj5jqb7vx26j"><rect x="192.18" y="178.58" width="1.88" height="6.08" style="fill: rgb(255, 255, 255); transform-origin: 193.12px 181.62px; transform: rotate(-0.96deg);" class="animable" id="elki0g20ci07j"></rect></g><path d="M191.74,185.19l-.12-7.08,2.88-.05.12,7.08Zm.9-6.1.09,5.08h.87l-.08-5.08Z" style="fill: rgb(38, 50, 56); transform-origin: 193.12px 181.625px;" id="el73pve15dunt" class="animable"></path><g id="el6093exzuhsh"><rect x="172.6" y="170.27" width="9.86" height="6.08" style="fill: rgb(38, 50, 56); transform-origin: 177.53px 173.31px; transform: rotate(-0.96deg);" class="animable" id="el3cftoa2c9zv"></rect></g><path d="M172.16,176.94l-.12-7.08,10.86-.19.12,7.09Zm.89-6.1.09,5.08,8.86-.15-.08-5.08Z" style="fill: rgb(38, 50, 56); transform-origin: 177.53px 173.305px;" id="elcihqy5ym6xe" class="animable"></path><g id="elp67odzpn0sn"><rect x="177.74" y="170.25" width="1.88" height="6.08" style="fill: rgb(255, 255, 255); transform-origin: 178.68px 173.29px; transform: rotate(-0.96deg);" class="animable" id="elmh42bna15me"></rect></g><path d="M177.3,176.85l-.12-7.08,2.88-.05.12,7.08Zm.9-6.1.08,5.08h.88l-.09-5.08Z" style="fill: rgb(38, 50, 56); transform-origin: 178.68px 173.285px;" id="eluk332do53lo" class="animable"></path><g id="elc65rpvjgcd"><rect x="186.9" y="170.03" width="9.86" height="6.08" style="fill: rgb(38, 50, 56); transform-origin: 191.83px 173.07px; transform: rotate(-0.96deg);" class="animable" id="elmmgqyiugsh"></rect></g><path d="M186.46,176.7l-.12-7.08,10.86-.19.12,7.09Zm.89-6.1.09,5.08,8.86-.15-.09-5.08Z" style="fill: rgb(38, 50, 56); transform-origin: 191.83px 173.065px;" id="eltal7lijb5fa" class="animable"></path><g id="elyk2cz5178uj"><rect x="192.04" y="170.01" width="1.88" height="6.08" style="fill: rgb(255, 255, 255); transform-origin: 192.98px 173.05px; transform: rotate(-0.96deg);" class="animable" id="elnkxsmxm4xb"></rect></g><path d="M191.6,176.61l-.12-7.08,2.88-.05.12,7.08Zm.9-6.1.08,5.08h.88l-.09-5.08Z" style="fill: rgb(38, 50, 56); transform-origin: 192.98px 173.045px;" id="elqme2mjw4hwb" class="animable"></path><g id="elt3v2snwmz8h"><rect x="172.88" y="187.39" width="9.86" height="6.08" style="fill: rgb(38, 50, 56); transform-origin: 177.81px 190.43px; transform: rotate(-0.96deg);" class="animable" id="elr6ptkn9t9qn"></rect></g><path d="M172.44,194.06l-.11-7.08,10.86-.18.12,7.08Zm.9-6.1.09,5.08,8.86-.14-.09-5.09Z" style="fill: rgb(38, 50, 56); transform-origin: 177.82px 190.43px;" id="el488t0xlu8jv" class="animable"></path><g id="el8czi56ul2fa"><rect x="178.03" y="187.37" width="1.88" height="6.08" style="fill: rgb(255, 255, 255); transform-origin: 178.97px 190.41px; transform: rotate(-0.96deg);" class="animable" id="el0klhs8uky48"></rect></g><path d="M177.59,194l-.12-7.09,2.87,0,.12,7.08Zm.89-6.1.09,5.08.88,0-.09-5.08Z" style="fill: rgb(38, 50, 56); transform-origin: 178.965px 190.455px;" id="elmtb28f5zs4d" class="animable"></path><g id="elmase9ju2k3"><rect x="187.18" y="187.09" width="16.77" height="6.08" style="fill: rgb(38, 50, 56); transform-origin: 195.565px 190.13px; transform: rotate(-0.96deg);" class="animable" id="elxmbseiet1v"></rect></g><path d="M186.74,193.82l-.12-7.08,17.77-.3.12,7.08Zm.9-6.1.09,5.08,15.76-.26-.08-5.08Z" style="fill: rgb(38, 50, 56); transform-origin: 195.565px 190.13px;" id="el5xv7msikch9" class="animable"></path><g id="el7kd4tojcwia"><rect x="192.33" y="187.13" width="1.88" height="6.08" style="fill: rgb(255, 255, 255); transform-origin: 193.27px 190.17px; transform: rotate(-0.96deg);" class="animable" id="elsy954euyl7l"></rect></g><path d="M191.89,193.73l-.12-7.08,2.87,0,.12,7.08Zm.89-6.09.09,5.08.88,0-.09-5.08Z" style="fill: rgb(38, 50, 56); transform-origin: 193.265px 190.19px;" id="elmwvgw0y40qm" class="animable"></path><path d="M252,219.35,160,220.89a2,2,0,0,1-2-1.91l-.32-19.15a2,2,0,0,1,1.92-2L256,196.23Z" style="fill: rgb(38, 50, 56); transform-origin: 206.84px 208.56px;" id="eloj228g5fxu" class="animable"></path><path d="M159.92,221.39a2.46,2.46,0,0,1-2.45-2.4l-.32-19.15a2.46,2.46,0,0,1,2.41-2.49l97.08-1.63-4.21,24.12L160,221.39Zm95.53-24.65-95.88,1.61a1.49,1.49,0,0,0-1,.44,1.44,1.44,0,0,0-.41,1l.32,19.14a1.45,1.45,0,0,0,1.47,1.42l91.65-1.54Z" style="fill: rgb(38, 50, 56); transform-origin: 206.895px 208.555px;" id="elksamxg8z4h" class="animable"></path><path d="M142.37,431.91a7.07,7.07,0,0,0,2.47,5.72,6.64,6.64,0,0,0,5.89,1.58s3.67,2.17,5.06,1.87l4.17-.91a7.68,7.68,0,0,0,6.7-.11,17.24,17.24,0,0,0,5.79-4s3.36.22,4.74-.92a18.82,18.82,0,0,0,2.74-3.11,18.33,18.33,0,0,0,5.56-.93,11.81,11.81,0,0,0,3.58-2.86,5.84,5.84,0,0,0,3.31-2.56c1.09-2-2.06-6.67-2.06-6.67Z" style="fill: rgb(38, 50, 56); transform-origin: 167.485px 430.059px;" id="eln2n83ikba6" class="animable"></path><path d="M155.5,441.6c-1.49,0-4-1.37-4.85-1.86a7.16,7.16,0,0,1-6.14-1.73,7.53,7.53,0,0,1-2.64-6.15l0-.34,48.62-13.1.2.3c.34.51,3.29,5,2.09,7.19a6.28,6.28,0,0,1-3.46,2.76,12.06,12.06,0,0,1-3.66,2.87,17.46,17.46,0,0,1-5.51,1,17.69,17.69,0,0,1-2.69,3c-1.29,1.07-4,1.07-4.83,1a18.48,18.48,0,0,1-5.81,3.95,8.28,8.28,0,0,1-7,.19l-4,.87A2.38,2.38,0,0,1,155.5,441.6Zm-4.7-2.93.19.11c1.35.8,3.82,2,4.69,1.81l4.36-.95.17.1a7.14,7.14,0,0,0,6.24-.14,17,17,0,0,0,5.62-3.87l.17-.19h.25c.88.06,3.38,0,4.38-.8a17.81,17.81,0,0,0,2.64-3l.15-.21h.26a17.93,17.93,0,0,0,5.37-.89,11.59,11.59,0,0,0,3.4-2.71l.1-.13.15,0a5.34,5.34,0,0,0,3-2.33c.65-1.17-.72-4.08-1.84-5.84L142.85,432.3a6.58,6.58,0,0,0,2.32,4.95,6.11,6.11,0,0,0,5.42,1.48Z" style="fill: rgb(38, 50, 56); transform-origin: 167.462px 430.01px;" id="elbcd2soxkrr" class="animable"></path><path d="M160.69,404.05s1,7.67.57,8.32-2.95,2.4-9.73,5.5-10.3,10.22-9.16,14,7.6,7.56,15.91,6.57,14.46-4.09,17.41-6.49,11-4.45,13.77-6.85,2.89-6,2.84-9-.22-12.6-.22-12.6S171.21,407.08,160.69,404.05Z" style="fill: rgb(38, 50, 56); transform-origin: 167.233px 421.05px;" id="elendgllame1a" class="animable"></path><path d="M155.54,439.15c-7.21,0-12.57-3.43-13.65-7.1-1.25-4.2,2.6-11.51,9.43-14.63,8.55-3.91,9.49-5.26,9.52-5.32a53.67,53.67,0,0,0-.64-8l-.1-.75.73.21c10.29,3,31-.5,31.17-.54l.57-.1.23,13.18c0,3.47-.27,7-3,9.41-1.46,1.27-4.19,2.39-7.09,3.57-2.61,1.06-5.3,2.16-6.7,3.29-3.12,2.54-9.4,5.61-17.66,6.6A24.72,24.72,0,0,1,155.54,439.15Zm5.74-34.42c.43,3.42.8,7.29.4,7.91-.65,1-4.28,3.1-9.94,5.69-6.28,2.87-10,9.7-8.89,13.44s7.55,7.15,15.37,6.21c8.05-1,14.14-3.92,17.15-6.37,1.51-1.23,4.28-2.36,6.95-3.45s5.48-2.23,6.81-3.4c2.56-2.24,2.72-5.63,2.67-8.63l-.21-12C188.18,404.66,171.08,407.18,161.28,404.73Z" style="fill: rgb(38, 50, 56); transform-origin: 167.228px 421.035px;" id="elvtcmd1me5b" class="animable"></path><path d="M194.5,369.52s-3.61.92-15.14,1.54-23.33-3.24-23.93-.88,2.32,24.09,2.4,28.58.77,7.89,10.41,9.44,18.17,1,21.78-.58,5.9-4.37,6.06-7.79,0-23.5.19-26.71S194.5,369.52,194.5,369.52Z" style="fill: #00FF88; transform-origin: 175.816px 389.264px;" id="el0urd2lo42hy" class="animable"></path><path d="M179.22,409.61a70.39,70.39,0,0,1-11.06-.92c-9.91-1.59-10.75-5.27-10.83-9.92,0-1.81-.54-6.56-1.08-11.58-1-9.17-1.66-15.76-1.31-17.14.42-1.64,3.42-1.25,8.85-.52a84.36,84.36,0,0,0,15.55,1c11.3-.61,15-1.51,15-1.52l.11,0,.11,0c.1,0,2.35.52,2.17,4.12-.08,1.6-.09,7.57-.1,13.35s0,11.64-.09,13.35c-.16,3.55-2.48,6.55-6.36,8.23C188.16,409,184.27,409.61,179.22,409.61ZM157.48,369.9c-.9,0-1.49.11-1.57.4-.33,1.31.59,9.89,1.33,16.78.55,5.05,1.06,9.82,1.09,11.67.07,4.45.81,7.48,10,8.95,10.13,1.63,18.25.86,21.5-.54,3.52-1.52,5.62-4.2,5.76-7.36.08-1.69.09-7.59.09-13.3s0-11.78.1-13.4c.12-2.34-1-2.94-1.28-3.06-.77.17-4.74,1-15.1,1.52a84.34,84.34,0,0,1-15.73-1A55.86,55.86,0,0,0,157.48,369.9Z" style="fill: rgb(38, 50, 56); transform-origin: 175.793px 389.255px;" id="el0vy3oaxrmu9p" class="animable"></path><path d="M245.08,437.9s.65,5.57-.43,7.82-2.48,2-2.48,2a14.66,14.66,0,0,1-2.18,2.66c-1.65,1.7-5-.16-5-.16a12.38,12.38,0,0,1-4.4,2.93,4.65,4.65,0,0,1-4.21-.42l-2.5.61c-2.51.6-5.32-1-5.32-1l-3.09-.79c-3.08-.78-1.77-5.83-1.77-5.83Z" style="fill: rgb(38, 50, 56); transform-origin: 229.349px 445.687px;" id="elxcxm82z8ey" class="animable"></path><path d="M222.65,454a9.89,9.89,0,0,1-4.32-1.19l-3-.77a2.91,2.91,0,0,1-1.83-1.36c-1.12-1.9-.34-5-.31-5.09l.08-.28,32.26-8,.06.56c0,.24.66,5.74-.47,8.1-.9,1.89-2.07,2.24-2.66,2.28a17.7,17.7,0,0,1-2.09,2.51c-1.58,1.63-4.33.55-5.3.1a12.7,12.7,0,0,1-4.33,2.8,5.25,5.25,0,0,1-4.47-.36l-2.3.55A5.76,5.76,0,0,1,222.65,454Zm-8.57-7.87c-.15.75-.47,2.79.27,4a1.86,1.86,0,0,0,1.2.9l3.21.83s2.69,1.53,5,1l2.73-.66.19.15a4.14,4.14,0,0,0,3.74.34,12,12,0,0,0,4.2-2.8l.26-.28.35.18s3.08,1.66,4.44.25a14.37,14.37,0,0,0,2.1-2.55l.18-.31.35.06s1.06.11,1.94-1.72.56-5.54.43-7Z" style="fill: rgb(38, 50, 56); transform-origin: 229.34px 445.655px;" id="elxh4m6a1wnir" class="animable"></path><path d="M216.53,409.31l1.28,7.63S210.69,443.4,215,448s14.16,3.57,19.91,2.19a12.4,12.4,0,0,0,9.66-9.35c1.21-4.29,2.8-11.58,2.71-17.13s.17-15.38.17-15.38S225.53,411.08,216.53,409.31Z" style="fill: rgb(38, 50, 56); transform-origin: 230.532px 429.845px;" id="elpl4xzu1mfil" class="animable"></path><path d="M225.53,451.9c-4,0-8.27-.79-10.86-3.53-4.39-4.67,2.07-29.36,2.63-31.45l-1.38-8.24.71.14c8.82,1.73,30.58-.93,30.79-1l.58-.07v.58c0,.1-.26,9.89-.17,15.36.09,5.31-1.35,12.4-2.72,17.28a13,13,0,0,1-10,9.7A43.41,43.41,0,0,1,225.53,451.9Zm-8.39-42,1.18,7.05,0,.1c-2,7.29-6.3,27-2.89,30.61,3.8,4,12.53,3.71,19.43,2.06a11.9,11.9,0,0,0,9.3-9c1.36-4.81,2.77-11.8,2.69-17-.08-4.73.1-12.63.15-14.83C243.48,409.34,225.72,411.31,217.14,409.92Z" style="fill: rgb(38, 50, 56); transform-origin: 230.575px 429.825px;" id="el9f2hn9yzabd" class="animable"></path><path d="M208.47,374.41s1.55,28.6,2.47,32.64,7.36,6.07,14.21,6.6,15.16,0,19.83-1.62,6.33-5,6.27-8.43-1.47-30.51-.79-31.49-4-1.75-4-1.75-16.2,1.77-25.83.65-11.56-1.31-12.4-.44S208.47,374.41,208.47,374.41Z" style="fill: #00FF88; transform-origin: 229.581px 391.937px;" id="eldxzcodhot0s" class="animable"></path><path d="M230.34,414.34c-1.76,0-3.52-.06-5.23-.19-4-.31-13.43-1.61-14.66-7-.9-4-2.37-30.68-2.48-32.64-.25-.69-1.11-3.29-.14-4.29s2.72-.9,12.81.28c9.47,1.1,25.56-.63,25.73-.65h.06l.07,0c1.49.24,4.06.79,4.46,1.73a.82.82,0,0,1-.09.8c-.38,1.12.3,17,.62,24.59.14,3.18.25,5.7.26,6.6.07,4.23-2.34,7.48-6.61,8.92C241.68,413.67,236.05,414.34,230.34,414.34Zm-20-43.81c-1,0-1.55.13-1.81.39-.4.42,0,2.2.39,3.32l0,.15c0,.28,1.56,28.6,2.46,32.55.75,3.28,5.89,5.6,13.76,6.21,7.15.55,15.22-.11,19.64-1.59,5.24-1.77,6-5.74,5.92-7.95,0-.89-.12-3.4-.26-6.58-.76-17.86-.89-24-.5-25.09a10.75,10.75,0,0,0-3.58-1.08c-1.17.13-16.62,1.72-25.88.64C215.09,370.87,212.05,370.53,210.36,370.53Z" style="fill: rgb(38, 50, 56); transform-origin: 229.565px 391.938px;" id="els1ssflb8xa" class="animable"></path><path d="M111.13,179.59c-4.95-3.9-10.39-4.35-13.43-2a105.43,105.43,0,0,0-10.58,11.54c5.81.65,15.23,3.23,24.16,12.23,3.7-3.48,7.71-6.72,11.3-8.43C122.58,193,116.09,183.49,111.13,179.59Z" style="fill: rgb(38, 50, 56); transform-origin: 104.85px 188.758px;" id="elfg49ngn4hg" class="animable"></path><path d="M111.27,202.11l-.34-.35c-8.68-8.74-17.77-11.4-23.86-12.09l-.91-.1.57-.71a102.5,102.5,0,0,1,10.66-11.61c3.4-2.69,9.18-1.89,14,1.95s11.29,13.11,11.56,13.49l.33.49-.53.25c-3.11,1.48-6.87,4.29-11.18,8.34ZM88.08,188.79c6.15.86,14.86,3.66,23.21,11.92a49.55,49.55,0,0,1,10.55-7.92c-1.38-2-6.81-9.49-11-12.81h0c-4.5-3.55-9.77-4.35-12.81-1.95A101.43,101.43,0,0,0,88.08,188.79Z" style="fill: rgb(38, 50, 56); transform-origin: 104.72px 188.889px;" id="el72j9zbmx53g" class="animable"></path><polygon points="95.5 251.01 154.64 257.98 154.93 253.63 96.52 247.19 95.5 251.01" style="fill: rgb(158, 158, 158); transform-origin: 125.215px 252.585px;" id="elcyzilz1w4z5" class="animable"></polygon><path d="M155.1,258.54l-.52-.06-59.72-7,1.28-4.79,59.32,6.54Zm-59-8,58.05,6.85.22-3.35-57.51-6.34Z" style="fill: rgb(38, 50, 56); transform-origin: 125.16px 252.615px;" id="elxm7630bm8h9" class="animable"></path><path d="M160,226.81C159,235,157.66,244,157.66,244a23.07,23.07,0,0,1-.81,5.27,39.17,39.17,0,0,1-1.92,4.37l-58.41-6.44,1.57-3.46a7.28,7.28,0,0,1-.77-2.71c0-1.27.59-18.48,2.8-27.39s7.38-13.34,13.47-16.88,15.12-5.51,28.95-1.57,18,14.9,18.43,19.42c.18,1.8-.31,6.82-1,12.21" style="fill: rgb(255, 255, 255); transform-origin: 128.764px 223.33px;" id="elu36gfqr96i" class="animable"></path><path d="M155.21,254.17l-.34,0-59.09-6.52,1.76-3.88a7.4,7.4,0,0,1-.72-2.7c0-1.17.56-18.43,2.81-27.52,2.35-9.47,8-13.86,13.71-17.19,7.64-4.44,17.51-5,29.34-1.62,13.72,3.9,18.29,14.69,18.79,19.86.15,1.58-.17,5.73-1,12.31h0c-1,8.08-2.33,17.11-2.34,17.2a22.78,22.78,0,0,1-.84,5.35,40,40,0,0,1-1.95,4.44Zm-57.95-7.4,57.38,6.33a36.1,36.1,0,0,0,1.73-4,22.58,22.58,0,0,0,.79-5.12c0-.14,1.38-9.16,2.35-17.22h0c1-8.11,1.07-11.06,1-12.1-.47-4.93-4.86-15.24-18.07-19-11.55-3.29-21.16-2.78-28.55,1.52-5.55,3.22-11,7.46-13.25,16.57C98.41,222.62,97.8,240,97.82,241a6.76,6.76,0,0,0,.71,2.48l.11.22Z" style="fill: rgb(38, 50, 56); transform-origin: 128.643px 223.365px;" id="elbfvbgfinkf9" class="animable"></path><path d="M98.92,239.37s7.71,6.38,15.35,8.07,23,3.05,26.84,2.62,9-2.5,10.61-4.34,2.49-2.76,2.49-2.76,3.71-15.81,3.78-22.87-7.54-17.62-19-22.32-28.93,2.12-34.25,9.09S98.92,239.37,98.92,239.37Z" style="fill: rgb(38, 50, 56); transform-origin: 128.455px 223.179px;" id="eles1fvtbh1ia" class="animable"></path><path d="M139.18,250.64a155,155,0,0,1-25-2.72c-7.67-1.68-15.24-7.91-15.56-8.17l-.18-.15v-.24c0-1.05.54-25.79,5.89-32.81s23.15-14,34.84-9.24,19.4,15.62,19.34,22.78-3.65,22.34-3.8,23l0,.13-.09.1s-.91.94-2.48,2.74c-1.81,2.08-7.26,4.1-10.93,4.51A17.49,17.49,0,0,1,139.18,250.64ZM99.43,239.13c1.21,1,8.17,6.32,14.94,7.82,7.45,1.64,22.95,3,26.68,2.62s8.82-2.49,10.29-4.18c1.31-1.5,2.14-2.39,2.41-2.67.36-1.55,3.68-16.05,3.74-22.64.06-6.83-7.45-17.24-18.72-21.85s-28.45,2.1-33.66,8.93C100.23,213.56,99.49,236.5,99.43,239.13Z" style="fill: rgb(38, 50, 56); transform-origin: 128.475px 223.196px;" id="el6z8m1ufaotk" class="animable"></path><g id="elfm45i4intmc"><path d="M123.5,227.48c-9.26,9.89-16.87,12.85-22,13.45,2.79,2,7.9,5.21,13,6.33,7.53,1.66,22.72,3,26.46,2.59s8.89-2.47,10.47-4.28,2.45-2.72,2.45-2.72a191.43,191.43,0,0,0,3.55-19.61C147.54,219,133.81,216.47,123.5,227.48Z" style="fill: rgb(255, 255, 255); opacity: 0.3; transform-origin: 129.465px 234.774px;" class="animable" id="el2mop8r42vv7"></path></g><path d="M124.14,212.87a6.23,6.23,0,1,1-6.3-5.61A6,6,0,0,1,124.14,212.87Z" style="fill: rgb(255, 255, 255); transform-origin: 117.941px 213.486px;" id="elcoehc89uj6l" class="animable"></path><path d="M140.78,211.77a2.94,2.94,0,1,1-3-2.89A2.94,2.94,0,0,1,140.78,211.77Z" style="fill: rgb(255, 255, 255); transform-origin: 137.84px 211.819px;" id="el55w7xwj79ff" class="animable"></path><path d="M123.15,231.83a1.8,1.8,0,0,1-3.59.06,1.8,1.8,0,1,1,3.59-.06Z" style="fill: rgb(255, 255, 255); transform-origin: 121.353px 231.729px;" id="elikf0fu3ldlr" class="animable"></path><path d="M239.18,126.89s-9.93,8.35-9.1,20.3S235,165.37,243.7,171.1l12.74,8.39s13.25,14.26,19.38,17.09,15.32-.47,20.63-8.74-3.36-25.13-7-28.84-11.9-9-11.9-9-4-13.78-12.08-19.31-18.44-11-22.37-7.39" style="fill: #00FF88; transform-origin: 264.079px 159.857px;" id="elms0r1r8vbbq" class="animable"></path><path d="M280.62,198.1a12,12,0,0,1-5-1.06c-6-2.8-18.54-16.14-19.5-17.17l-12.68-8.36c-9.29-6.11-13-12.7-13.85-24.28-.84-12.07,9.18-20.64,9.28-20.72l.65.76c-.1.08-9.73,8.34-8.93,19.89.78,11.23,4.41,17.6,13.4,23.52l12.73,8.39.09.08c.14.14,13.26,14.22,19.23,17,6.27,2.9,15.06-.86,20-8.56s-3-24.25-6.92-28.22c-3.55-3.64-11.74-8.92-11.82-9l-.16-.1-.05-.18c0-.14-4.06-13.68-11.88-19-10.87-7.46-18.8-10.17-21.75-7.44l-.68-.73c4.55-4.21,16.36,2.79,23,7.34,7.72,5.29,11.7,17.69,12.23,19.41,1.19.77,8.43,5.53,11.83,9,3.78,3.87,12.52,20.95,7.05,29.46C292.87,194.34,286.43,198.1,280.62,198.1Z" style="fill: rgb(38, 50, 56); transform-origin: 264.091px 159.862px;" id="el84js1slvsxm" class="animable"></path><path d="M283.77,182.6s-7.29,3.06-10,6.46S248,229,247.22,230.43s-4.07,7.63-2.51,13.06a39.38,39.38,0,0,0,5.23,11.24c.85,1,6.14,3.26,9.71,3.62s7.36.71,10.89-1.45,5.39-4.07,3.88-6.36l-1.51-2.28s1.26-.44,2.46-4,2.39-7.6,2.39-7.6a106.77,106.77,0,0,0,17-11.82c8.48-7.28,16-23.15,15.34-36.36s-16.32-21.55-18-21.73" style="fill: #00FF88; transform-origin: 277.218px 212.684px;" id="elota45yny2zc" class="animable"></path><path d="M263.75,259.12a39.59,39.59,0,0,1-4.15-.28c-3.57-.36-9-2.56-10.05-3.79a40.1,40.1,0,0,1-5.32-11.43c-1.44-5,1-10.57,2.55-13.43.95-1.73,24.09-38.2,26.64-41.44,2.72-3.46,9.86-6.49,10.16-6.61l.39.92c-.07,0-7.21,3.05-9.77,6.31s-25.6,39.58-26.54,41.3c-1.21,2.2-3.86,7.83-2.47,12.68a38.92,38.92,0,0,0,5.13,11.06c.71.86,5.83,3.08,9.38,3.44,3.35.34,7.16.72,10.58-1.37,2.6-1.59,3.87-2.81,4.12-4a2.11,2.11,0,0,0-.4-1.71L272.14,248l.61-.21h0s1.07-.52,2.14-3.72c1.18-3.54,2.37-7.54,2.39-7.58l.06-.2.18-.1a106.08,106.08,0,0,0,16.92-11.76c7.81-6.7,15.83-22.35,15.17-36-.62-12.7-15.78-21.06-17.55-21.26l.11-1c1.94.21,17.78,8.67,18.44,22.21.68,14.09-7.35,29.75-15.52,36.76A109.53,109.53,0,0,1,278.18,237c-.26.85-1.3,4.3-2.34,7.41a8.79,8.79,0,0,1-2.24,4l1.24,1.88a3.17,3.17,0,0,1,.54,2.48c-.32,1.45-1.69,2.82-4.58,4.58A13.06,13.06,0,0,1,263.75,259.12Z" style="fill: rgb(38, 50, 56); transform-origin: 277.221px 212.649px;" id="elrn72602hgo" class="animable"></path><path d="M251,163.22l-.85-.52c5-8.19,11.55-11.11,16.12-12.11l.22,1C262.13,152.53,255.89,155.33,251,163.22Z" style="fill: rgb(38, 50, 56); transform-origin: 258.32px 156.905px;" id="elmm1phcovczd" class="animable"></path><path d="M269.15,151.18l-.07-1a9.73,9.73,0,0,1,1.08,0l-.05,1A7.68,7.68,0,0,0,269.15,151.18Z" style="fill: rgb(38, 50, 56); transform-origin: 269.62px 150.672px;" id="el2ysas3wosh2" class="animable"></path><path d="M260.42,132.39c4.57,3.15,6,9,3.18,13.1s-8.8,4.85-13.37,1.71-6-9-3.18-13.1S255.85,129.24,260.42,132.39Z" style="fill: rgb(38, 50, 56); transform-origin: 255.325px 139.793px;" id="elfwrbkl59zr" class="animable"></path><path d="M256.32,149.63a11.3,11.3,0,0,1-6.38-2,11.12,11.12,0,0,1-4.56-6.49,9,9,0,0,1,1.26-7.31c3-4.31,9.28-5.13,14.07-1.83h0c4.78,3.3,6.27,9.48,3.3,13.79A9.18,9.18,0,0,1,256.32,149.63Zm-2-18.68a8.2,8.2,0,0,0-6.87,3.43,8,8,0,0,0-1.1,6.5,10.06,10.06,0,0,0,4.15,5.9c4.34,3,10,2.28,12.68-1.57s1.28-9.42-3.05-12.41A10.32,10.32,0,0,0,254.33,131Z" style="fill: rgb(38, 50, 56); transform-origin: 255.315px 139.804px;" id="elzqylwp425op" class="animable"></path><path d="M282.83,171.86l-.71-.71a28.56,28.56,0,0,1,3.9-3.21l.56.83A26.44,26.44,0,0,0,282.83,171.86Z" style="fill: rgb(38, 50, 56); transform-origin: 284.35px 169.9px;" id="elubaqun3j7" class="animable"></path><path d="M274.31,189.11l-1-.1a32.27,32.27,0,0,1,6.19-14.86l.79.61A31.87,31.87,0,0,0,274.31,189.11Z" style="fill: rgb(38, 50, 56); transform-origin: 276.8px 181.63px;" id="elut9w1q7ovj" class="animable"></path><path d="M306.86,189.38c-4.13-8.62-13.27-5.4-13.66-5.26l-.34-.94c.1,0,10.39-3.66,14.9,5.77Z" style="fill: rgb(38, 50, 56); transform-origin: 300.31px 185.931px;" id="ellm0frbmyqj" class="animable"></path><path d="M284.14,179.92l-.75-.65c6.12-7.14,12.72-6.18,13-6.13l-.15,1C296.17,174.11,289.89,173.23,284.14,179.92Z" style="fill: rgb(38, 50, 56); transform-origin: 289.89px 176.495px;" id="elukoaeqcfg2e" class="animable"></path><path d="M252.65,169.88l-1-.21a23.17,23.17,0,0,1,3-7.49l.85.53A22,22,0,0,0,252.65,169.88Z" style="fill: rgb(38, 50, 56); transform-origin: 253.575px 166.03px;" id="elxq7kkyxwwms" class="animable"></path><path d="M256.9,160.74l-.78-.63a15,15,0,0,1,2.85-2.76l.55.84A13.52,13.52,0,0,0,256.9,160.74Z" style="fill: rgb(38, 50, 56); transform-origin: 257.82px 159.045px;" id="el1v7pw9b7vsb" class="animable"></path><path d="M289.27,213.8c-8.47-8.74-24.06-11.25-24.06-11.25l-.42.15c-7.55,11.74-17.05,26.79-17.57,27.73-.81,1.48-4.07,7.63-2.51,13.06a39.38,39.38,0,0,0,5.23,11.24c.85,1,6.14,3.26,9.71,3.62s7.36.71,10.89-1.45,5.39-4.07,3.88-6.36l-1.51-2.28s1.26-.44,2.46-4,2.39-7.6,2.39-7.6a106.77,106.77,0,0,0,17-11.82c.66-.58,1.32-1.22,2-1.89A62.16,62.16,0,0,0,289.27,213.8Z" style="fill: #00FF88; transform-origin: 270.526px 230.584px;" id="el3ro1i4k4ht4" class="animable"></path><path d="M263.75,259.12a39.59,39.59,0,0,1-4.15-.28c-3.57-.36-9-2.56-10.05-3.79a40.1,40.1,0,0,1-5.32-11.43c-1.44-5,1-10.57,2.55-13.43.54-1,10.23-16.32,17.59-27.76l.09-.14.7-.26.13,0c.65.11,15.85,2.64,24.34,11.4a63.57,63.57,0,0,1,7.53,9.19l.22.34-.28.28c-.76.79-1.4,1.4-2,1.93A109.53,109.53,0,0,1,278.18,237c-.26.85-1.3,4.3-2.34,7.41a8.79,8.79,0,0,1-2.24,4l1.24,1.88a3.17,3.17,0,0,1,.54,2.48c-.32,1.45-1.69,2.82-4.58,4.58A13.06,13.06,0,0,1,263.75,259.12Zm1.37-56c-7.77,12.08-17,26.69-17.46,27.56-1.21,2.2-3.86,7.83-2.47,12.68a38.92,38.92,0,0,0,5.13,11.06c.71.86,5.83,3.08,9.38,3.44s7.16.72,10.58-1.37c2.6-1.59,3.87-2.81,4.12-4a2.11,2.11,0,0,0-.4-1.71L272.14,248l.61-.21h0s1.07-.52,2.14-3.72c1.18-3.54,2.37-7.54,2.39-7.58l.06-.2.18-.1a106.08,106.08,0,0,0,16.92-11.76c.51-.44,1.05-1,1.66-1.57a63.1,63.1,0,0,0-7.18-8.71c-7.87-8.11-22.17-10.82-23.66-11.09Z" style="fill: rgb(38, 50, 56); transform-origin: 270.586px 230.579px;" id="el5velnzfzv73" class="animable"></path><path d="M265.21,202.55l-.42.15-7.16,11.19c7,1.24,19.48,5.27,27.26,18.37a104,104,0,0,0,9.88-7.45c.66-.58,1.32-1.22,2-1.89a62.16,62.16,0,0,0-7.47-9.12C280.8,205.06,265.21,202.55,265.21,202.55Z" style="fill: rgb(38, 50, 56); transform-origin: 277.2px 217.405px;" id="elno67ysoa9b" class="animable"></path><path d="M284.73,233l-.27-.45c-7.72-13-20.18-16.94-26.91-18.13l-.74-.13.4-.64c2.36-3.71,4.85-7.6,7.16-11.19l.09-.14.7-.26.13,0c.65.11,15.85,2.64,24.34,11.4a63.57,63.57,0,0,1,7.53,9.19l.22.34-.28.28c-.76.79-1.4,1.4-2,1.93a106.2,106.2,0,0,1-9.92,7.49Zm-26.28-19.43c7,1.36,18.93,5.48,26.6,18a102.05,102.05,0,0,0,9.39-7.12c.51-.44,1.05-1,1.66-1.57a63.1,63.1,0,0,0-7.18-8.71c-7.87-8.11-22.17-10.82-23.66-11.09l-.14.05C263,206.46,260.66,210.07,258.45,213.54Z" style="fill: rgb(38, 50, 56); transform-origin: 277.095px 217.53px;" id="elt1hpvy2vx1d" class="animable"></path><path d="M268.9,253.73l-.3-.95a5.52,5.52,0,0,0,3.82-4.57l1,.09A6.48,6.48,0,0,1,268.9,253.73Z" style="fill: rgb(38, 50, 56); transform-origin: 271.01px 250.97px;" id="elzr0jdvyjpj8" class="animable"></path><path d="M275.68,233.27a17.92,17.92,0,0,0-15.07-8.56l-.07-1a18.84,18.84,0,0,1,16,9Z" style="fill: rgb(38, 50, 56); transform-origin: 268.54px 228.49px;" id="el6j3bv5ll28v" class="animable"></path><path d="M270.21,225.33a12,12,0,0,0-5.89-2.94l.12-1a13,13,0,0,1,6.43,3.19Z" style="fill: rgb(38, 50, 56); transform-origin: 267.595px 223.36px;" id="el4asbm8n7kbp" class="animable"></path><path d="M95,210.06c-4.4-7.42-9.14-6.87-9.34-6.84l-.14-1c.22,0,5.57-.72,10.34,7.31Z" style="fill: rgb(38, 50, 56); transform-origin: 90.69px 206.132px;" id="elebpnhxt56ll" class="animable"></path></g><defs>     <filter id="active" height="200%">         <feMorphology in="SourceAlpha" result="DILATED" operator="dilate" radius="2"></feMorphology>                <feFlood flood-color="#32DFEC" flood-opacity="1" result="PINK"></feFlood>        <feComposite in="PINK" in2="DILATED" operator="in" result="OUTLINE"></feComposite>        <feMerge>            <feMergeNode in="OUTLINE"></feMergeNode>            <feMergeNode in="SourceGraphic"></feMergeNode>        </feMerge>    </filter>    <filter id="hover" height="200%">        <feMorphology in="SourceAlpha" result="DILATED" operator="dilate" radius="2"></feMorphology>                <feFlood flood-color="#ff0000" flood-opacity="0.5" result="PINK"></feFlood>        <feComposite in="PINK" in2="DILATED" operator="in" result="OUTLINE"></feComposite>        <feMerge>            <feMergeNode in="OUTLINE"></feMergeNode>            <feMergeNode in="SourceGraphic"></feMergeNode>        </feMerge>            <feColorMatrix type="matrix" values="0   0   0   0   0                0   1   0   0   0                0   0   0   0   0                0   0   0   1   0 "></feColorMatrix>    </filter></defs></svg>